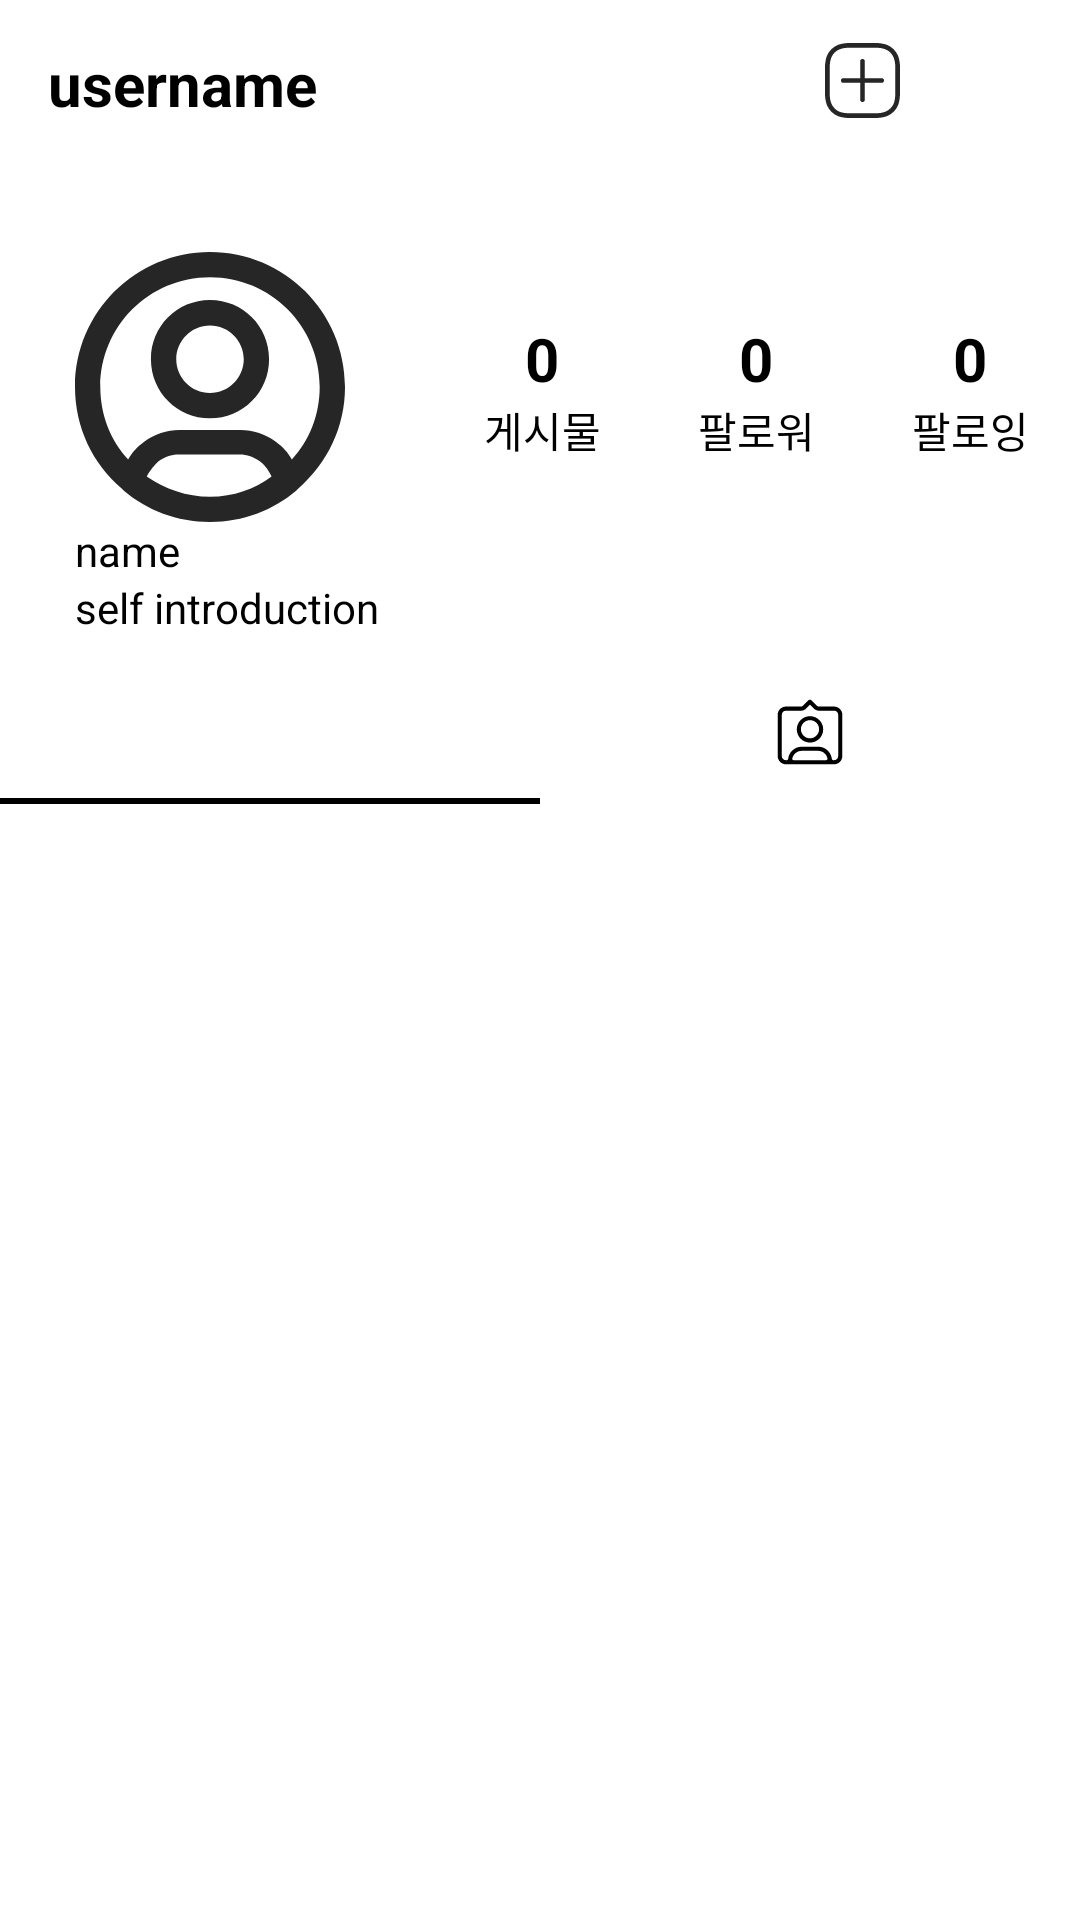

The Android layout XML behind this screen, and the referenced resources:
<!-- AndroidManifest.xml: application theme Theme.InstagramClone -->
<!-- res/layout/fragment_mypage.xml -->
<?xml version="1.0" encoding="utf-8"?>
<ScrollView xmlns:android="http://schemas.android.com/apk/res/android"
    xmlns:app="http://schemas.android.com/apk/res-auto"
    xmlns:tools="http://schemas.android.com/tools"
    android:layout_width="match_parent"
    android:layout_height="match_parent">

    <androidx.constraintlayout.widget.ConstraintLayout
        android:layout_width="match_parent"
        android:layout_height="wrap_content">

            <androidx.appcompat.widget.Toolbar
                android:id="@+id/mypage_tool_bar"
                android:layout_width="match_parent"
                android:layout_height="wrap_content"
                app:layout_constraintEnd_toEndOf="parent"
                app:layout_constraintStart_toStartOf="parent"
                app:layout_constraintTop_toTopOf="parent">

                <androidx.constraintlayout.widget.ConstraintLayout
                    android:layout_width="match_parent"
                    android:layout_height="match_parent">

                    <TextView
                        android:id="@+id/mypage_id_tv"
                        android:layout_width="wrap_content"
                        android:layout_height="wrap_content"
                        android:text="username"
                        android:textColor="@color/black"
                        android:textSize="20sp"
                        android:textStyle="bold"
                        app:layout_constraintBottom_toBottomOf="parent"
                        app:layout_constraintTop_toTopOf="parent"
                        app:layout_constraintVertical_bias="0.0"
                        tools:layout_editor_absoluteX="0dp" />

                    <ImageView
                        android:id="@+id/info_new_post_iv"
                        android:layout_width="25dp"
                        android:layout_height="25dp"
                        android:layout_marginEnd="20dp"
                        android:src="@drawable/ic_newposts"
                        app:layout_constraintEnd_toStartOf="@id/mypage_menu_iv"
                        app:layout_constraintTop_toTopOf="@id/mypage_menu_iv"
                        app:layout_constraintBottom_toBottomOf="@id/mypage_menu_iv"/>

                    <ImageView
                        android:id="@+id/mypage_menu_iv"
                        android:layout_width="25dp"
                        android:layout_height="25dp"
                        android:layout_marginEnd="15dp"
                        android:src="@drawable/ic_burgermenu"
                        app:layout_constraintEnd_toEndOf="parent"
                        app:layout_constraintTop_toTopOf="parent" />

                </androidx.constraintlayout.widget.ConstraintLayout>
            </androidx.appcompat.widget.Toolbar>





        <ImageView
            android:id="@+id/mypage_profile_image"
            android:layout_width="90dp"
            android:layout_height="90dp"
            android:layout_marginTop="28dp"
            android:layout_marginStart="25dp"
            android:src="@drawable/ic_profile"
            app:layout_constraintStart_toStartOf="parent"
            app:layout_constraintTop_toBottomOf="@id/mypage_tool_bar" />

        <TextView
            android:id="@+id/mypage_profile_name"
            android:layout_width="wrap_content"
            android:layout_height="wrap_content"
            android:text="name"
            android:textColor="@color/black"
            app:layout_constraintStart_toStartOf="@id/mypage_profile_image"
            app:layout_constraintTop_toBottomOf="@+id/mypage_profile_image"/>
        <TextView
            android:id="@+id/mypage_profile_selfintro"
            android:layout_width="wrap_content"
            android:layout_height="wrap_content"
            android:text="self introduction"
            android:textColor="@color/black"
            app:layout_constraintStart_toStartOf="@id/mypage_profile_name"
            app:layout_constraintTop_toBottomOf="@+id/mypage_profile_name"/>

        <TextView
            android:id="@+id/mypage_post_number"
            android:layout_width="wrap_content"
            android:layout_height="wrap_content"
            android:layout_marginStart="60dp"
            android:layout_marginTop="50dp"
            android:text="0"
            android:textColor="@color/black"
            android:textSize="20sp"
            android:textStyle="bold"
            app:layout_constraintLeft_toRightOf="@id/mypage_profile_image"
            app:layout_constraintTop_toBottomOf="@id/mypage_tool_bar" />

        <TextView
            android:id="@+id/mypage_post"
            android:layout_width="wrap_content"
            android:layout_height="wrap_content"
            android:text="게시물"
            android:textColor="@color/black"
            app:layout_constraintStart_toStartOf="@id/mypage_post_number"
            app:layout_constraintEnd_toEndOf="@id/mypage_post_number"
            app:layout_constraintTop_toBottomOf="@id/mypage_post_number" />

        <TextView
            android:id="@+id/mypage_follower_number"
            android:layout_width="wrap_content"
            android:layout_height="wrap_content"
            android:layout_marginStart="60dp"
            android:layout_marginTop="50dp"
            android:text="0"
            android:textColor="@color/black"
            android:textSize="20sp"
            android:textStyle="bold"
            app:layout_constraintTop_toBottomOf="@id/mypage_tool_bar"
            app:layout_constraintLeft_toRightOf="@id/mypage_post_number"/>

        <TextView
            android:id="@+id/mypage_follower"
            android:layout_width="wrap_content"
            android:layout_height="wrap_content"
            android:text="팔로워"
            android:textColor="@color/black"
            app:layout_constraintStart_toStartOf="@id/mypage_follower_number"
            app:layout_constraintEnd_toEndOf="@id/mypage_follower_number"
            app:layout_constraintTop_toBottomOf="@id/mypage_follower_number" />

        <TextView
            android:id="@+id/mypage_following_number"
            android:layout_width="wrap_content"
            android:layout_height="wrap_content"
            android:layout_marginStart="60dp"
            android:layout_marginTop="50dp"
            android:text="0"
            android:textColor="@color/black"
            android:textSize="20sp"
            android:textStyle="bold"
            app:layout_constraintTop_toBottomOf="@id/mypage_tool_bar"
            app:layout_constraintLeft_toRightOf="@id/mypage_follower_number"/>

        <TextView
            android:id="@+id/mypage_following"
            android:layout_width="wrap_content"
            android:layout_height="wrap_content"
            android:text="팔로잉"
            android:textColor="@color/black"
            app:layout_constraintStart_toStartOf="@id/mypage_following_number"
            app:layout_constraintEnd_toEndOf="@id/mypage_following_number"
            app:layout_constraintTop_toBottomOf="@id/mypage_following_number" />

        <com.google.android.material.tabs.TabLayout
            android:id="@+id/mypage_tab"
            android:layout_width="match_parent"
            android:layout_height="wrap_content"
            android:layout_marginTop="8dp"
            app:layout_constraintStart_toStartOf="@id/mypage_profile_selfintro"
            app:layout_constraintTop_toBottomOf="@+id/mypage_profile_selfintro"
            app:tabIconTint="@color/black"
            app:tabIndicatorColor="@color/black">

            <com.google.android.material.tabs.TabItem
                android:layout_width="wrap_content"
                android:layout_height="wrap_content"
                android:icon="@drawable/ic_posts" />

            <com.google.android.material.tabs.TabItem
                android:layout_width="wrap_content"
                android:layout_height="wrap_content"
                android:icon="@drawable/ic_tagged" />
        </com.google.android.material.tabs.TabLayout>

        <androidx.viewpager2.widget.ViewPager2
            android:id="@+id/mypage_vp"
            android:layout_width="0dp"
            android:layout_height="0dp"
            app:layout_constraintBottom_toBottomOf="parent"
            app:layout_constraintEnd_toEndOf="parent"
            app:layout_constraintStart_toStartOf="parent"
            app:layout_constraintTop_toBottomOf="@+id/mypage_tab" />
    </androidx.constraintlayout.widget.ConstraintLayout>

    </ScrollView>
<!-- resources referenced by this layout -->
<resources>
  <!-- drawable ic_newposts (drawable) -->
  <vector xmlns:android="http://schemas.android.com/apk/res/android"
      android:width="22dp"
      android:height="22dp"
      android:viewportWidth="22"
      android:viewportHeight="22">
    <path
        android:pathData="M14.575,22H7.425C4.4,22 3.025,21.2667 1.8792,20.1667C0.7333,18.975 0,17.6 0,14.575V7.425C0,4.4 0.7333,3.025 1.8333,1.8792C3.025,0.7333 4.4,0 7.425,0H14.575C17.6,0 18.975,0.7333 20.1208,1.8333C21.2667,3.025 22,4.4 22,7.425V14.575C22,17.6 21.2667,18.975 20.1667,20.1208C18.975,21.2667 17.6,22 14.575,22ZM7.425,1.375C4.5833,1.375 3.575,2.1083 2.7958,2.8417C2.1083,3.575 1.375,4.5833 1.375,7.425V14.575C1.375,17.4167 2.1083,18.425 2.8417,19.2042C3.575,19.9375 4.5833,20.625 7.425,20.625H14.575C17.4167,20.625 18.425,19.8917 19.2042,19.1583C19.9375,18.425 20.625,17.4167 20.625,14.575V7.425C20.625,4.5833 19.8917,3.575 19.1583,2.7958C18.425,2.1083 17.4167,1.375 14.575,1.375H7.425Z"
        android:fillColor="#262626"/>
    <path
        android:pathData="M16.6375,11.6875H5.3625C4.9958,11.6875 4.675,11.3667 4.675,11C4.675,10.6333 4.9958,10.3125 5.3625,10.3125H16.6375C17.0042,10.3125 17.325,10.6333 17.325,11C17.325,11.3667 17.0042,11.6875 16.6375,11.6875Z"
        android:fillColor="#262626"/>
    <path
        android:pathData="M11,17.325C10.6333,17.325 10.3125,17.0042 10.3125,16.6375V5.3625C10.3125,4.9958 10.6333,4.675 11,4.675C11.3667,4.675 11.6875,4.9958 11.6875,5.3625V16.6375C11.6875,17.0042 11.3667,17.325 11,17.325Z"
        android:fillColor="#262626"/>
  </vector>
  <!-- drawable ic_profile (drawable) -->
  <vector xmlns:android="http://schemas.android.com/apk/res/android"
      android:width="22dp"
      android:height="22dp"
      android:viewportWidth="22"
      android:viewportHeight="22">
    <path
        android:pathData="M11,0C4.95,0 0,4.8812 0,11C0,14.3 1.4438,17.2562 3.7813,19.25L3.9875,19.4562C5.8438,21.0375 8.3188,22 11,22C13.6813,22 16.1563,21.0375 18.0125,19.4562L18.2188,19.25C20.5563,17.1875 22,14.3 22,11C22,4.8812 17.05,0 11,0ZM11,19.9375C9.075,19.9375 7.3562,19.3188 5.8438,18.2875C6.1875,17.6688 6.4625,17.3937 6.8063,17.05C7.2875,16.7062 7.8375,16.5 8.4563,16.5H13.4062C14.025,16.5 14.575,16.7062 15.0562,17.05C15.4,17.325 15.675,17.6 16.0187,18.2875C14.6437,19.3188 12.925,19.9375 11,19.9375V19.9375ZM17.6688,16.9125C17.325,16.2938 16.9125,15.8813 16.3625,15.4688C15.5375,14.85 14.5063,14.5063 13.475,14.5063H8.525C7.4938,14.5063 6.4625,14.85 5.6375,15.4688C5.0875,15.8813 4.675,16.2938 4.3313,16.9125C2.8875,15.3313 2.0625,13.2687 2.0625,11C2.0625,6.05 6.05,2.0625 11,2.0625C15.95,2.0625 19.9375,6.05 19.9375,11C19.9375,13.2687 19.1125,15.3313 17.6688,16.9125ZM11,3.9188C8.3188,3.9188 6.1875,6.05 6.1875,8.7312C6.1875,11.4125 8.3188,13.5438 11,13.5438C13.6813,13.5438 15.8125,11.4125 15.8125,8.7312C15.8125,6.05 13.6813,3.9188 11,3.9188V3.9188ZM11,11.4813C9.4875,11.4813 8.25,10.2437 8.25,8.7312C8.25,7.2188 9.4875,5.9812 11,5.9812C12.5125,5.9812 13.75,7.2188 13.75,8.7312C13.75,10.2437 12.5125,11.4813 11,11.4813Z"
        android:fillColor="#262626"/>
  </vector>
  <style name="Theme.InstagramClone" parent="Theme.MaterialComponents.DayNight.DarkActionBar">
          
          
          <item name="colorPrimary">@color/purple_500</item>
          <item name="colorPrimaryVariant">@color/purple_700</item>
          <item name="colorOnPrimary">@color/white</item>
          
          <item name="colorSecondary">@color/teal_200</item>
          <item name="colorSecondaryVariant">@color/teal_700</item>
          <item name="colorOnSecondary">@color/black</item>
  
  
          
          <item name="windowNoTitle">true</item>
  
          
          <item name="android:statusBarColor">@color/transparent</item>
          <item name="android:windowTranslucentStatus">true</item>
  
      </style>
  <!-- not gathered from this repository: default colours our renderer supplied (Android Studio template values) -->
  <color name="purple_500">#FF6200EE</color>
  <color name="purple_700">#FF3700B3</color>
  <color name="teal_200">#FF03DAC5</color>
  <color name="teal_700">#FF018786</color>
  <color name="black">#FF000000</color>
  <color name="white">#FFFFFFFF</color>
</resources>
